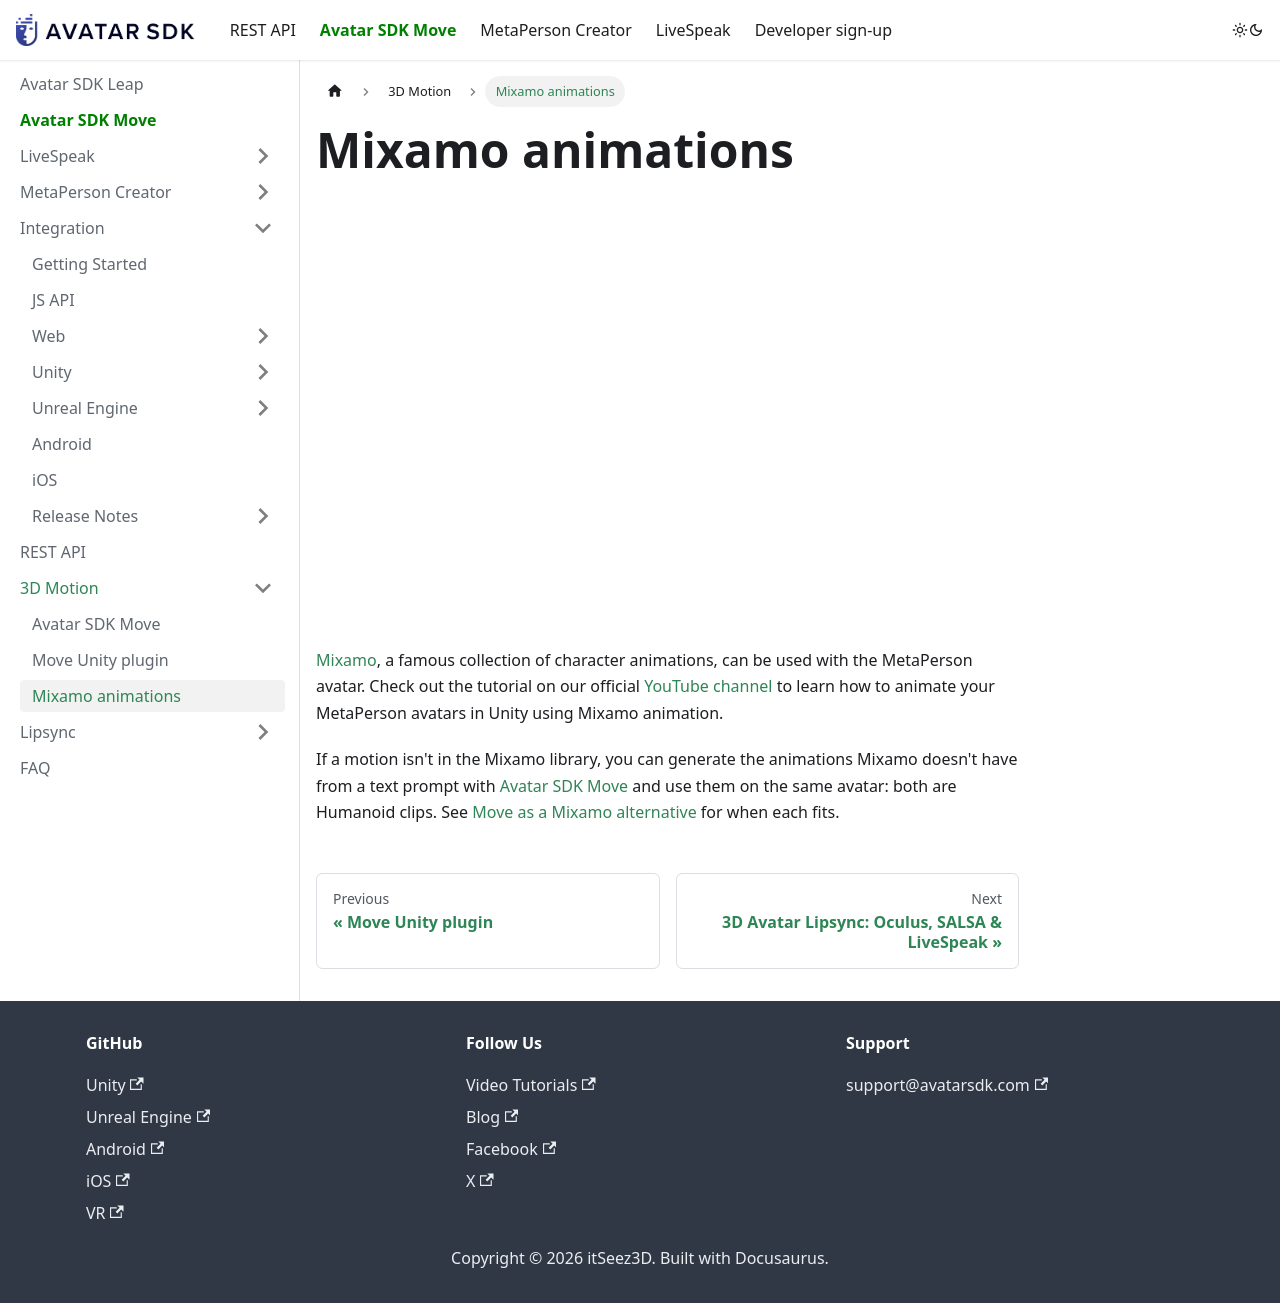

repository: itseez3d/metaperson · page: mixamo/index.html · generator: docusaurus

---
title: "Using Mixamo Animations with MetaPerson 3D Avatars"
slug: /mixamo
sidebar_label: 'Mixamo animations'
description: "Apply free Mixamo animations to your MetaPerson 3D avatars — MetaPerson uses a Mixamo-compatible skeleton, so rigging and animating works out of the box."
---

# Mixamo animations

<div class="iframe-container">
<iframe width="560" height="315" allow="fullscreen"
src="https://www.youtube.com/embed/wi_A4ucej-8?si=dD4pPy_t5Ng8sj9M">
</iframe></div>

&nbsp;

[Mixamo](https://www.mixamo.com/), a famous collection of character animations, can be used with the MetaPerson avatar. Check out the tutorial on our official [YouTube channel](https://youtube.com/playlist?list=PLDdNlBHHu4Dl6zI8ZFNGfFigy9VJeT8on&feature=shared) to learn how to animate your MetaPerson avatars in Unity using Mixamo animation.

If a motion isn't in the Mixamo library, you can generate the animations Mixamo doesn't have from a
text prompt with [Avatar SDK Move](/move) and use them on the same avatar: both are Humanoid clips.
See [Move as a Mixamo alternative](https://avatarsdk.com/mixamo-alternative/) for when each fits.
